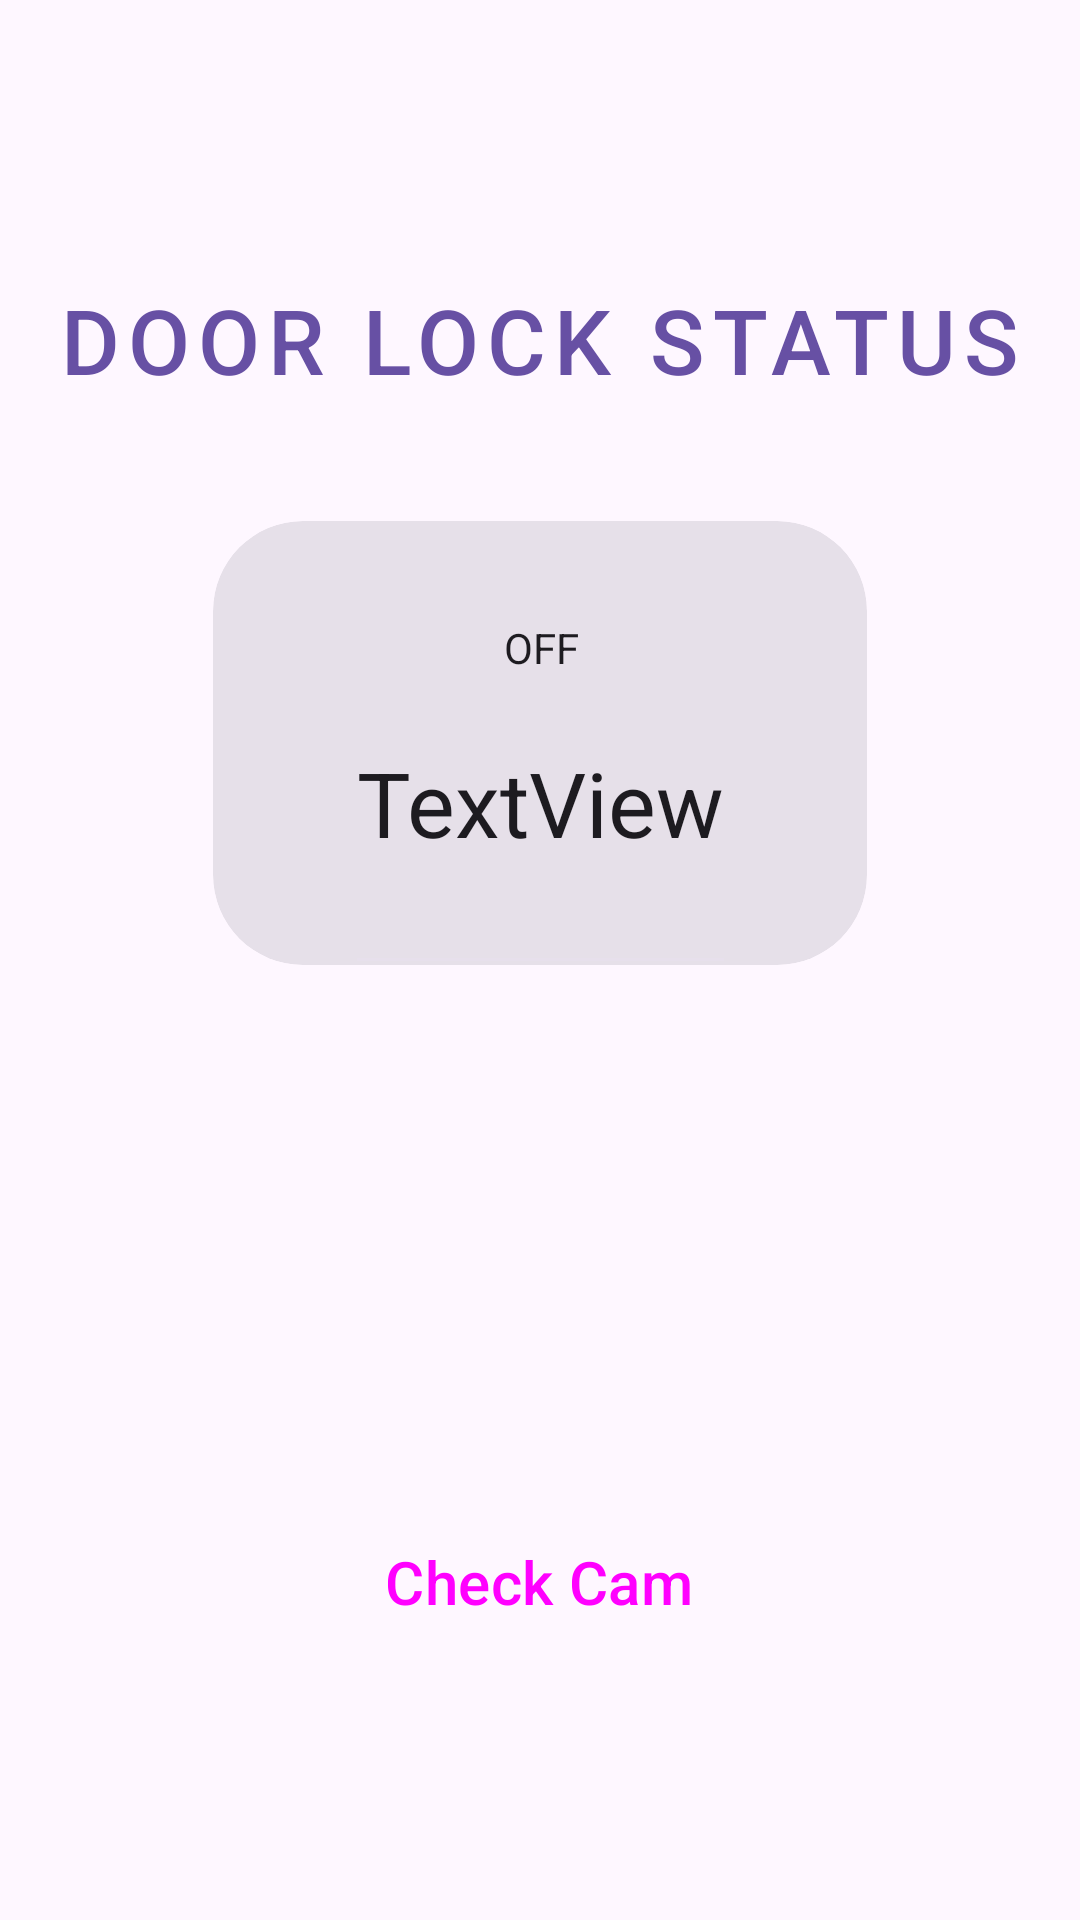

Reconstruct the res/layout file that produces this screen, plus the resources it refers to.
<!-- AndroidManifest.xml: application theme Theme.IoT_Firebase -->
<!-- res/layout/activity_main.xml -->
<?xml version="1.0" encoding="utf-8"?>
<androidx.constraintlayout.widget.ConstraintLayout xmlns:android="http://schemas.android.com/apk/res/android"
    xmlns:app="http://schemas.android.com/apk/res-auto"
    xmlns:tools="http://schemas.android.com/tools"
    android:layout_width="match_parent"
    android:layout_height="match_parent"
    tools:context=".MainActivity">


    <androidx.cardview.widget.CardView
        android:id="@+id/cardView"
        style="@style/Widget.Material3.CardView.Filled"
        android:layout_width="218dp"
        android:layout_height="148dp"
        app:cardCornerRadius="30dp"
        app:layout_constraintBottom_toTopOf="@+id/button"
        app:layout_constraintEnd_toEndOf="parent"
        app:layout_constraintStart_toStartOf="parent"
        app:layout_constraintTop_toTopOf="parent">

        <androidx.constraintlayout.widget.ConstraintLayout
            android:layout_width="match_parent"
            android:layout_height="match_parent">

            <Switch
                android:id="@+id/door"
                android:layout_width="81dp"
                android:layout_height="52dp"
                android:showText="true"
                android:thumb="@drawable/custom_thumb"
                android:track="@drawable/custom_track"
                app:layout_constraintBottom_toBottomOf="parent"
                app:layout_constraintEnd_toEndOf="parent"
                app:layout_constraintHorizontal_bias="0.503"
                app:layout_constraintStart_toStartOf="parent"
                app:layout_constraintTop_toTopOf="parent"
                app:layout_constraintVertical_bias="0.166"
                tools:ignore="UseSwitchCompatOrMaterialXml" />

            <TextView
                android:id="@+id/status"
                android:layout_width="wrap_content"
                android:layout_height="73dp"
                android:text="TextView"
                style="@style/Widget.Material3.TabLayout.OnSurface"
                android:textSize="30dp"
                app:layout_constraintBottom_toBottomOf="parent"
                app:layout_constraintEnd_toEndOf="parent"
                app:layout_constraintStart_toStartOf="parent"
                app:layout_constraintTop_toBottomOf="@+id/door"
                app:layout_constraintVertical_bias="0.797" />
        </androidx.constraintlayout.widget.ConstraintLayout>

    </androidx.cardview.widget.CardView>

    <Button
        android:id="@+id/button"
        style="@style/Widget.Material3.Button.IconButton.Filled.Tonal"
        android:layout_width="182dp"
        android:layout_height="64dp"
        android:text="Check Cam"
        android:textSize="20dp"
        app:layout_constraintBottom_toBottomOf="parent"
        app:layout_constraintEnd_toEndOf="parent"
        app:layout_constraintHorizontal_bias="0.497"
        app:layout_constraintStart_toStartOf="parent"
        app:layout_constraintTop_toTopOf="parent"
        app:layout_constraintVertical_bias="0.86" />

    <TextView
        android:id="@+id/textView"
        style="@style/Widget.MaterialComponents.Button.OutlinedButton"
        android:layout_width="355dp"
        android:layout_height="83dp"
        android:text="Door Lock Status"
        android:textSize="30dp"
        app:layout_constraintBottom_toTopOf="@+id/cardView"
        app:layout_constraintEnd_toEndOf="parent"
        app:layout_constraintStart_toStartOf="parent"
        app:layout_constraintTop_toTopOf="parent"
        app:layout_constraintVertical_bias="0.789" />

</androidx.constraintlayout.widget.ConstraintLayout>
<!-- resources referenced by this layout -->
<resources>
  <style name="Theme.IoT_Firebase" parent="Base.Theme.IoT_Firebase" />
  <style name="Base.Theme.IoT_Firebase" parent="Theme.Material3.DayNight.NoActionBar">
          
          
      </style>
</resources>
